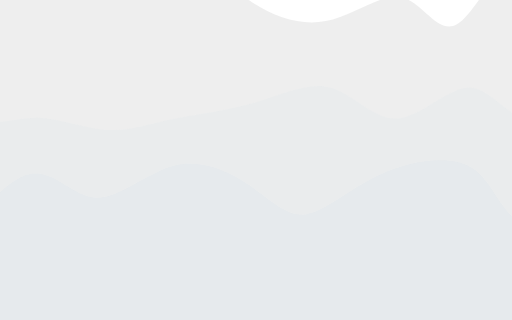
t = 0.00 s
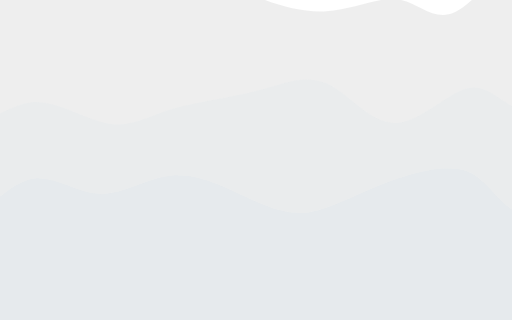
t = 3.75 s
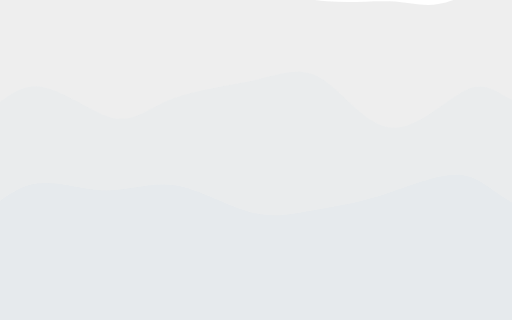
t = 7.50 s

The animated SVG that drew these frames (rendered in a browser with its animation timeline set to each time). Animation: 3 CSS @keyframes rules; frames cover the first 7.50 s, repeats indefinitely.

<svg width="100%" height="100%" id="svg" viewBox="500 200 800 500" xmlns="http://www.w3.org/2000/svg" >
<style>
.path-0{
animation:pathAnim-0 60s;
animation-timing-function: linear;
animation-iteration-count: infinite;
}
@keyframes pathAnim-0{
0%{
d: path("M 0,700 C 0,700 0,175 0,175 C 26.897757565409677,175.98183659867897 53.79551513081935,176.9636731973579 96,164 C 138.20448486918065,151.0363268026421 195.71569704213226,124.12714380924726 241,141 C 286.28430295786774,157.87285619075274 319.34169670065165,218.52775156565303 350,216 C 380.65830329934835,213.47224843434697 408.9175161552612,147.76184992814058 445,136 C 481.0824838447388,124.23815007185944 524.9882386783039,166.42484872178477 567,183 C 609.0117613216961,199.57515127821523 649.1295291315232,190.5387551847204 685,168 C 720.8704708684768,145.4612448152796 752.493644795603,109.42013053933358 782,113 C 811.506355204397,116.57986946066642 838.8958916860649,159.7807226579453 877,191 C 915.1041083139351,222.2192773420547 963.9227884601366,241.45697882888516 1009,233 C 1054.0772115398634,224.54302117111484 1095.412954473389,188.39136202651417 1128,196 C 1160.587045526611,203.60863797348583 1184.425393646308,254.97757306505807 1214,238 C 1243.574606353692,221.02242693494193 1278.8854709413786,135.69834571325362 1323,131 C 1367.1145290586214,126.3016542867464 1420.0327225881776,202.22904408192755 1441,223 C 1461.9672774118224,243.77095591807245 1450.9836387059113,209.38547795903622 1440,175 C 1440,175 1440,700 1440,700 Z");
}
25%{
d: path("M 0,700 C 0,700 0,175 0,175 C 35.22577821394752,152.59079554483662 70.45155642789504,130.18159108967325 104,124 C 137.54844357210496,117.81840891032674 169.4195525023673,127.86443118614358 213,137 C 256.5804474976327,146.13556881385642 311.87023356263586,154.36068416575242 352,150 C 392.12976643736414,145.63931583424758 417.0995132470893,128.6928321508467 447,123 C 476.9004867529107,117.30716784915332 511.731713449007,122.8679872308609 547,129 C 582.268286550993,135.1320127691391 617.9736329568826,141.8352189257097 658,166 C 698.0263670431174,190.1647810742903 742.3737547234626,231.79113706630025 783,232 C 823.6262452765374,232.20886293369975 860.5313481492666,191.0002328090893 899,172 C 937.4686518507334,152.9997671909107 977.5008526794711,156.20793169734247 1013,171 C 1048.499147320529,185.79206830265753 1079.4652411328489,212.16804040154082 1107,209 C 1134.5347588671511,205.83195959845918 1158.6381827891335,173.1199066964942 1200,163 C 1241.3618172108665,152.8800933035058 1299.9820277106178,165.35233281248236 1342,157 C 1384.0179722893822,148.64766718751764 1409.433706368395,119.4707620535765 1423,119 C 1436.566293631605,118.5292379464235 1438.2831468158024,146.76461897321175 1440,175 C 1440,175 1440,700 1440,700 Z");
}
50%{
d: path("M 0,700 C 0,700 0,175 0,175 C 31.65877075710715,160.79135556754386 63.3175415142143,146.58271113508772 104,133 C 144.6824584857857,119.41728886491227 194.38860470024997,106.46051102719294 229,115 C 263.61139529975003,123.53948897280706 283.1280396847859,153.5752447561405 318,153 C 352.8719603152141,152.4247552438595 403.09923656060647,121.23850994824511 446,130 C 488.90076343939353,138.7614900517549 524.4750140727882,187.47071545087906 555,199 C 585.5249859272118,210.52928454912094 611.0007071482406,184.87862824823867 649,164 C 686.9992928517594,143.12137175176133 737.5221573342495,127.01477155616627 779,148 C 820.4778426657505,168.98522844383373 852.910663514762,227.06228552709632 886,237 C 919.089336485238,246.93771447290368 952.8351886067032,208.73608633544865 996,210 C 1039.1648113932968,211.26391366455135 1091.7485820584247,251.9933691311091 1128,227 C 1164.2514179415753,202.0066308688909 1184.1704831595976,111.29043714011509 1219,111 C 1253.8295168404024,110.70956285988491 1303.5694853031853,200.84488230843056 1347,237 C 1390.4305146968147,273.15511769156944 1427.5515756276616,255.3300336261627 1442,236 C 1456.4484243723384,216.6699663738373 1448.224212186169,195.83498318691863 1440,175 C 1440,175 1440,700 1440,700 Z");
}
75%{
d: path("M 0,700 C 0,700 0,175 0,175 C 30.37456482005976,192.93214463297036 60.74912964011952,210.86428926594073 104,209 C 147.25087035988048,207.13571073405927 203.37804625958165,185.47498756920743 241,164 C 278.62195374041835,142.52501243079257 297.7386853215539,121.23576045722967 327,117 C 356.2613146784461,112.76423954277033 395.66721245420297,125.58197060187385 432,130 C 468.33278754579703,134.41802939812615 501.5924648616343,130.43635713527493 536,132 C 570.4075351383657,133.56364286472507 605.9629280992598,140.67260085702634 647,140 C 688.0370719007402,139.32739914297366 734.555822741326,130.87323943661974 773,149 C 811.444177258674,167.12676056338026 841.8137809354362,211.83444139649478 878,200 C 914.1862190645638,188.16555860350522 956.1890535169298,119.78899497740112 993,121 C 1029.8109464830702,122.21100502259888 1061.430004996845,193.00957869390078 1099,205 C 1136.569995003155,216.99042130609922 1180.090926495691,170.17269024699567 1218,162 C 1255.909073504309,153.82730975300433 1288.2062890203908,184.2996603181165 1324,203 C 1359.7937109796092,221.7003396818835 1399.0839174227456,228.62866848053815 1419,222 C 1438.9160825772544,215.37133151946185 1439.458041288627,195.1856657597309 1440,175 C 1440,175 1440,700 1440,700 Z");
}
100%{
d: path("M 0,700 C 0,700 0,175 0,175 C 26.897757565409677,175.98183659867897 53.79551513081935,176.9636731973579 96,164 C 138.20448486918065,151.0363268026421 195.71569704213226,124.12714380924726 241,141 C 286.28430295786774,157.87285619075274 319.34169670065165,218.52775156565303 350,216 C 380.65830329934835,213.47224843434697 408.9175161552612,147.76184992814058 445,136 C 481.0824838447388,124.23815007185944 524.9882386783039,166.42484872178477 567,183 C 609.0117613216961,199.57515127821523 649.1295291315232,190.5387551847204 685,168 C 720.8704708684768,145.4612448152796 752.493644795603,109.42013053933358 782,113 C 811.506355204397,116.57986946066642 838.8958916860649,159.7807226579453 877,191 C 915.1041083139351,222.2192773420547 963.9227884601366,241.45697882888516 1009,233 C 1054.0772115398634,224.54302117111484 1095.412954473389,188.39136202651417 1128,196 C 1160.587045526611,203.60863797348583 1184.425393646308,254.97757306505807 1214,238 C 1243.574606353692,221.02242693494193 1278.8854709413786,135.69834571325362 1323,131 C 1367.1145290586214,126.3016542867464 1420.0327225881776,202.22904408192755 1441,223 C 1461.9672774118224,243.77095591807245 1450.9836387059113,209.38547795903622 1440,175 C 1440,175 1440,700 1440,700 Z");
}
}
</style>
<path d="M 0,700 C 0,700 0,175 0,175 C 26.897757565409677,175.98183659867897 53.79551513081935,176.9636731973579 96,164 C 138.20448486918065,151.0363268026421 195.71569704213226,124.12714380924726 241,141 C 286.28430295786774,157.87285619075274 319.34169670065165,218.52775156565303 350,216 C 380.65830329934835,213.47224843434697 408.9175161552612,147.76184992814058 445,136 C 481.0824838447388,124.23815007185944 524.9882386783039,166.42484872178477 567,183 C 609.0117613216961,199.57515127821523 649.1295291315232,190.5387551847204 685,168 C 720.8704708684768,145.4612448152796 752.493644795603,109.42013053933358 782,113 C 811.506355204397,116.57986946066642 838.8958916860649,159.7807226579453 877,191 C 915.1041083139351,222.2192773420547 963.9227884601366,241.45697882888516 1009,233 C 1054.0772115398634,224.54302117111484 1095.412954473389,188.39136202651417 1128,196 C 1160.587045526611,203.60863797348583 1184.425393646308,254.97757306505807 1214,238 C 1243.574606353692,221.02242693494193 1278.8854709413786,135.69834571325362 1323,131 C 1367.1145290586214,126.3016542867464 1420.0327225881776,202.22904408192755 1441,223 C 1461.9672774118224,243.77095591807245 1450.9836387059113,209.38547795903622 1440,175 C 1440,175 1440,700 1440,700 Z" stroke="none" stroke-width="0" fill="#d5d4d4" fill-opacity="0.4" class="transition-all duration-300 ease-in-out delay-150 path-0"></path><style>
.path-1{
animation:pathAnim-1 60s;
animation-timing-function: linear;
animation-iteration-count: infinite;
}
@keyframes pathAnim-1{
0%{
d: path("M 0,700 C 0,700 0,350 0,350 C 48.5179508957461,360.77670862590037 97.0359017914922,371.5534172518008 129,356 C 160.9640982085078,340.4465827481992 176.37434372977737,298.56303961869725 208,286 C 239.62565627022263,273.43696038130275 287.46672328939826,290.19442427341016 334,316 C 380.53327671060174,341.80557572658984 425.7587631126296,376.65926328766216 462,387 C 498.2412368873704,397.34073671233784 525.4982242600834,383.168522575941 559,384 C 592.5017757399166,384.831477424059 632.2483398470368,400.66664640857397 667,403 C 701.7516601529632,405.33335359142603 731.5084163517691,394.16489178976303 770,386 C 808.4915836482309,377.83510821023697 855.7179947458867,372.6737864323741 899,360 C 942.2820052541133,347.3262135676259 981.6196046646849,327.1399624807406 1017,337 C 1052.3803953353151,346.8600375192594 1083.8035865953746,386.7663636446634 1120,385 C 1156.1964134046254,383.2336363553366 1197.1660489538172,339.7945829406057 1229,337 C 1260.8339510461828,334.2054170593943 1283.5322175893568,372.05530459291384 1326,391 C 1368.4677824106432,409.94469540708616 1430.705080688755,409.9841986877389 1453,400 C 1475.294919311245,390.0158013122611 1457.6474596556225,370.0079006561306 1440,350 C 1440,350 1440,700 1440,700 Z");
}
25%{
d: path("M 0,700 C 0,700 0,350 0,350 C 49.019766765763265,364.74363774387893 98.03953353152653,379.48727548775787 131,392 C 163.96046646847347,404.51272451224213 180.86163263965716,414.79453579284746 208,389 C 235.13836736034284,363.20546420715254 272.51393590984475,301.3345813408522 312,307 C 351.48606409015525,312.6654186591478 393.0826237209637,385.86713884374353 429,381 C 464.9173762790363,376.13286115625647 495.15556920630013,293.19686328417384 540,286 C 584.8444307936999,278.80313671582616 644.2950994538355,347.3454080195611 680,364 C 715.7049005461645,380.6545919804389 727.6640329783579,345.42150463758156 764,324 C 800.3359670216421,302.57849536241844 861.0487686327328,294.9685734301126 901,289 C 940.9512313672672,283.0314265698874 960.1408924907109,278.7042016419683 990,310 C 1019.8591075092891,341.2957983580317 1060.3876614044227,408.214620002014 1106,414 C 1151.6123385955773,419.785379997986 1202.3084618915982,364.4373183499756 1234,341 C 1265.6915381084018,317.5626816500244 1278.3784910291852,326.0361065980835 1311,339 C 1343.6215089708148,351.9638934019165 1396.1775739916613,369.4182552576905 1421,372 C 1445.8224260083387,374.5817447423095 1442.9112130041694,362.29087237115476 1440,350 C 1440,350 1440,700 1440,700 Z");
}
50%{
d: path("M 0,700 C 0,700 0,350 0,350 C 35.527975449371965,312.5316736868225 71.05595089874393,275.06334737364506 102,291 C 132.94404910125607,306.93665262635494 159.30417185439626,376.2782841922424 201,377 C 242.69582814560374,377.7217158077576 299.727361683671,309.82351585738536 341,294 C 382.272638316329,278.17648414261464 407.78638141091983,314.42765237821607 442,338 C 476.21361858908017,361.57234762178393 519.1271126726497,372.4658746297505 563,352 C 606.8728873273503,331.5341253702495 651.7051678984814,279.7088491027822 681,288 C 710.2948321015186,296.2911508972178 724.0522157334249,364.69872895912056 761,399 C 797.9477842665751,433.30127104087944 858.085969167819,433.4962350607354 900,411 C 941.914030832181,388.5037649392646 965.6039075952993,343.3163307979377 993,339 C 1020.3960924047007,334.6836692020623 1051.4984004509834,371.23844174751395 1088,365 C 1124.5015995490166,358.76155825248605 1166.4024906007674,309.7299022120066 1202,298 C 1237.5975093992326,286.2700977879934 1266.8916371459472,311.8419494044598 1308,330 C 1349.1083628540528,348.1580505955402 1402.0309608154434,358.9023001701544 1426,361 C 1449.9690391845566,363.0976998298456 1444.9845195922783,356.5488499149228 1440,350 C 1440,350 1440,700 1440,700 Z");
}
75%{
d: path("M 0,700 C 0,700 0,350 0,350 C 35.00057306328661,377.8570204715294 70.00114612657322,405.7140409430587 109,392 C 147.99885387342678,378.2859590569413 190.99598855699384,323.00085669929445 225,307 C 259.00401144300616,290.99914330070555 284.0148996454516,314.28253225976346 322,332 C 359.9851003545484,349.71746774023654 410.9444128611999,361.8690142616518 451,359 C 491.0555871388001,356.1309857383482 520.207448909749,338.2414106936294 556,344 C 591.792551090251,349.7585893063706 634.2257914998042,379.1653429638307 671,398 C 707.7742085001958,416.8346570361693 738.8893850910341,425.09721745104775 769,402 C 799.1106149089659,378.90278254895225 828.2166681360596,324.4457872319783 868,327 C 907.7833318639404,329.5542127680217 958.2439423647272,389.1196336210391 1000,396 C 1041.7560576352728,402.8803663789609 1074.8075624050316,357.07567828386516 1105,331 C 1135.1924375949684,304.92432171613484 1162.5258080151461,298.5776532435001 1199,303 C 1235.4741919848539,307.4223467564999 1281.0892055343838,322.61370874213463 1326,324 C 1370.9107944656162,325.38629125786537 1415.117369847319,312.96751178796154 1434,315 C 1452.882630152681,317.03248821203846 1446.4413150763405,333.51624410601926 1440,350 C 1440,350 1440,700 1440,700 Z");
}
100%{
d: path("M 0,700 C 0,700 0,350 0,350 C 48.5179508957461,360.77670862590037 97.0359017914922,371.5534172518008 129,356 C 160.9640982085078,340.4465827481992 176.37434372977737,298.56303961869725 208,286 C 239.62565627022263,273.43696038130275 287.46672328939826,290.19442427341016 334,316 C 380.53327671060174,341.80557572658984 425.7587631126296,376.65926328766216 462,387 C 498.2412368873704,397.34073671233784 525.4982242600834,383.168522575941 559,384 C 592.5017757399166,384.831477424059 632.2483398470368,400.66664640857397 667,403 C 701.7516601529632,405.33335359142603 731.5084163517691,394.16489178976303 770,386 C 808.4915836482309,377.83510821023697 855.7179947458867,372.6737864323741 899,360 C 942.2820052541133,347.3262135676259 981.6196046646849,327.1399624807406 1017,337 C 1052.3803953353151,346.8600375192594 1083.8035865953746,386.7663636446634 1120,385 C 1156.1964134046254,383.2336363553366 1197.1660489538172,339.7945829406057 1229,337 C 1260.8339510461828,334.2054170593943 1283.5322175893568,372.05530459291384 1326,391 C 1368.4677824106432,409.94469540708616 1430.705080688755,409.9841986877389 1453,400 C 1475.294919311245,390.0158013122611 1457.6474596556225,370.0079006561306 1440,350 C 1440,350 1440,700 1440,700 Z");
}
}</style><path d="M 0,700 C 0,700 0,350 0,350 C 48.5179508957461,360.77670862590037 97.0359017914922,371.5534172518008 129,356 C 160.9640982085078,340.4465827481992 176.37434372977737,298.56303961869725 208,286 C 239.62565627022263,273.43696038130275 287.46672328939826,290.19442427341016 334,316 C 380.53327671060174,341.80557572658984 425.7587631126296,376.65926328766216 462,387 C 498.2412368873704,397.34073671233784 525.4982242600834,383.168522575941 559,384 C 592.5017757399166,384.831477424059 632.2483398470368,400.66664640857397 667,403 C 701.7516601529632,405.33335359142603 731.5084163517691,394.16489178976303 770,386 C 808.4915836482309,377.83510821023697 855.7179947458867,372.6737864323741 899,360 C 942.2820052541133,347.3262135676259 981.6196046646849,327.1399624807406 1017,337 C 1052.3803953353151,346.8600375192594 1083.8035865953746,386.7663636446634 1120,385 C 1156.1964134046254,383.2336363553366 1197.1660489538172,339.7945829406057 1229,337 C 1260.8339510461828,334.2054170593943 1283.5322175893568,372.05530459291384 1326,391 C 1368.4677824106432,409.94469540708616 1430.705080688755,409.9841986877389 1453,400 C 1475.294919311245,390.0158013122611 1457.6474596556225,370.0079006561306 1440,350 C 1440,350 1440,700 1440,700 Z" stroke="none" stroke-width="0" fill="#e6eaed" fill-opacity="0.53" class="transition-all duration-300 ease-in-out delay-150 path-1"></path><style>
.path-2{
animation:pathAnim-2 60s;
animation-timing-function: linear;
animation-iteration-count: infinite;
}
@keyframes pathAnim-2{
0%{
d: path("M 0,700 C 0,700 0,525 0,525 C 30.24856631979452,499.9474280693497 60.49713263958904,474.8948561386995 100,480 C 139.50286736041096,485.1051438613005 188.26003576143836,520.3680035145519 233,528 C 277.73996423856164,535.6319964854481 318.46272431465763,515.6331298030926 347,526 C 375.53727568534237,536.3668701969074 391.8890669799312,577.0994772730772 424,564 C 456.1109330200688,550.9005227269228 503.9810077656174,483.96896110459846 543,473 C 582.0189922343826,462.03103889540154 612.1869019575995,507.02467830852913 649,509 C 685.8130980424005,510.97532169147087 729.2713844039849,469.9323256612848 772,459 C 814.7286155960151,448.0676743387152 856.7275604264611,467.24601904633164 890,490 C 923.2724395735389,512.7539809536684 947.818373890171,539.0835981533885 978,535 C 1008.181626109829,530.9164018466115 1043.9989440128547,496.4195883401142 1092,474 C 1140.0010559871453,451.5804116598858 1200.18585005841,441.2380484861549 1235,461 C 1269.81414994159,480.7619515138451 1279.2576557535049,530.628217715266 1317,551 C 1354.7423442464951,571.371782284734 1420.78352692757,562.2490806527811 1446,553 C 1471.21647307243,543.7509193472189 1455.608236536215,534.3754596736094 1440,525 C 1440,525 1440,700 1440,700 Z");
}
25%{
d: path("M 0,700 C 0,700 0,525 0,525 C 46.51490250702071,479.1286391153881 93.02980501404141,433.25727823077625 129,459 C 164.97019498595859,484.74272176922375 190.39568245085496,582.0995261922831 219,588 C 247.60431754914504,593.9004738077169 279.3874651825388,508.3446170000916 322,487 C 364.6125348174612,465.6553829999084 418.0544568189899,508.5220058073503 454,522 C 489.9455431810101,535.4779941926497 508.39470754150193,519.5673597705076 544,507 C 579.6052924584981,494.43264022949245 632.3667130150025,485.20855511061944 672,486 C 711.6332869849975,486.79144488938056 738.1384403984885,497.5984197870147 773,520 C 807.8615596015115,542.4015802129853 851.0795253910437,576.3977657413215 892,573 C 932.9204746089563,569.6022342586785 971.5434580373369,528.8105172476993 1006,521 C 1040.456541962663,513.1894827523007 1070.7466424596087,538.3601652678817 1104,535 C 1137.2533575403913,531.6398347321183 1173.4699721242287,499.748821680774 1205,486 C 1236.5300278757713,472.251178319226 1263.373469043477,476.6445480090223 1309,495 C 1354.626530956523,513.3554519909777 1419.036151701864,545.6729862831365 1444,553 C 1468.963848298136,560.3270137168635 1454.4819241490682,542.6635068584317 1440,525 C 1440,525 1440,700 1440,700 Z");
}
50%{
d: path("M 0,700 C 0,700 0,525 0,525 C 29.98012756057635,497.4967148504946 59.9602551211527,469.99342970098917 98,460 C 136.0397448788473,450.00657029901083 182.1391070759655,457.52299604653786 218,479 C 253.8608929240345,500.47700395346214 279.48331657498517,535.9145861128594 314,556 C 348.51668342501483,576.0854138871406 391.9276266240939,580.8186595020243 435,567 C 478.0723733759061,553.1813404979757 520.8061769286396,520.8107758790434 559,505 C 597.1938230713604,489.1892241209567 630.8476656613475,489.9382369818023 667,497 C 703.1523343386525,504.0617630181977 741.8031604259704,517.4362761937479 774,527 C 806.1968395740296,536.5637238062521 831.9396926347708,542.3166582432063 874,541 C 916.0603073652292,539.6833417567937 974.4380690349467,531.2970908334264 1013,510 C 1051.5619309650533,488.70290916657353 1070.3080312254424,454.49497842308745 1098,470 C 1125.6919687745576,485.50502157691255 1162.3298060632835,550.7229954742239 1204,560 C 1245.6701939367165,569.2770045257761 1292.3727445214238,522.6130396800165 1332,516 C 1371.6272554785762,509.3869603199834 1404.1792158510218,542.8248458057096 1421,551 C 1437.8207841489782,559.1751541942904 1438.9103920744892,542.0875770971452 1440,525 C 1440,525 1440,700 1440,700 Z");
}
75%{
d: path("M 0,700 C 0,700 0,525 0,525 C 37.297866795591716,522.8302208545435 74.59573359118343,520.6604417090871 107,516 C 139.40426640881657,511.33955829091286 166.91493243085802,504.188454018195 201,518 C 235.08506756914198,531.811545981805 275.7445366853845,566.5857422181331 317,578 C 358.2554633146155,589.4142577818669 400.10692082760403,577.4685771092728 438,579 C 475.89307917239597,580.5314228907272 509.82778000419967,595.5399493447757 550,579 C 590.1722199958003,562.4600506552243 636.5819591555972,514.3716255116246 677,517 C 717.4180408444028,519.6283744883754 751.8443833734113,572.9735486087255 783,574 C 814.1556166265887,575.0264513912745 842.0405073507578,523.7341800534732 877,514 C 911.9594926492422,504.2658199465268 953.9935872235571,536.0897311773817 988,542 C 1022.0064127764429,547.9102688226183 1047.9851437550137,527.906895237 1087,523 C 1126.0148562449863,518.093104763 1178.065837756388,528.2826878746187 1217,532 C 1255.934162243612,535.7173121253813 1281.7515052194337,532.9623532645257 1324,520 C 1366.2484947805663,507.0376467354743 1424.9281413658762,483.86789906727836 1447,483 C 1469.0718586341238,482.13210093272164 1454.5359293170618,503.5660504663608 1440,525 C 1440,525 1440,700 1440,700 Z");
}
100%{
d: path("M 0,700 C 0,700 0,525 0,525 C 30.24856631979452,499.9474280693497 60.49713263958904,474.8948561386995 100,480 C 139.50286736041096,485.1051438613005 188.26003576143836,520.3680035145519 233,528 C 277.73996423856164,535.6319964854481 318.46272431465763,515.6331298030926 347,526 C 375.53727568534237,536.3668701969074 391.8890669799312,577.0994772730772 424,564 C 456.1109330200688,550.9005227269228 503.9810077656174,483.96896110459846 543,473 C 582.0189922343826,462.03103889540154 612.1869019575995,507.02467830852913 649,509 C 685.8130980424005,510.97532169147087 729.2713844039849,469.9323256612848 772,459 C 814.7286155960151,448.0676743387152 856.7275604264611,467.24601904633164 890,490 C 923.2724395735389,512.7539809536684 947.818373890171,539.0835981533885 978,535 C 1008.181626109829,530.9164018466115 1043.9989440128547,496.4195883401142 1092,474 C 1140.0010559871453,451.5804116598858 1200.18585005841,441.2380484861549 1235,461 C 1269.81414994159,480.7619515138451 1279.2576557535049,530.628217715266 1317,551 C 1354.7423442464951,571.371782284734 1420.78352692757,562.2490806527811 1446,553 C 1471.21647307243,543.7509193472189 1455.608236536215,534.3754596736094 1440,525 C 1440,525 1440,700 1440,700 Z");
}
}</style><path d="M 0,700 C 0,700 0,525 0,525 C 30.24856631979452,499.9474280693497 60.49713263958904,474.8948561386995 100,480 C 139.50286736041096,485.1051438613005 188.26003576143836,520.3680035145519 233,528 C 277.73996423856164,535.6319964854481 318.46272431465763,515.6331298030926 347,526 C 375.53727568534237,536.3668701969074 391.8890669799312,577.0994772730772 424,564 C 456.1109330200688,550.9005227269228 503.9810077656174,483.96896110459846 543,473 C 582.0189922343826,462.03103889540154 612.1869019575995,507.02467830852913 649,509 C 685.8130980424005,510.97532169147087 729.2713844039849,469.9323256612848 772,459 C 814.7286155960151,448.0676743387152 856.7275604264611,467.24601904633164 890,490 C 923.2724395735389,512.7539809536684 947.818373890171,539.0835981533885 978,535 C 1008.181626109829,530.9164018466115 1043.9989440128547,496.4195883401142 1092,474 C 1140.0010559871453,451.5804116598858 1200.18585005841,441.2380484861549 1235,461 C 1269.81414994159,480.7619515138451 1279.2576557535049,530.628217715266 1317,551 C 1354.7423442464951,571.371782284734 1420.78352692757,562.2490806527811 1446,553 C 1471.21647307243,543.7509193472189 1455.608236536215,534.3754596736094 1440,525 C 1440,525 1440,700 1440,700 Z" stroke="none" stroke-width="0" fill="#e6eaed" fill-opacity="1" class="transition-all duration-300 ease-in-out delay-150 path-2"></path></svg>
